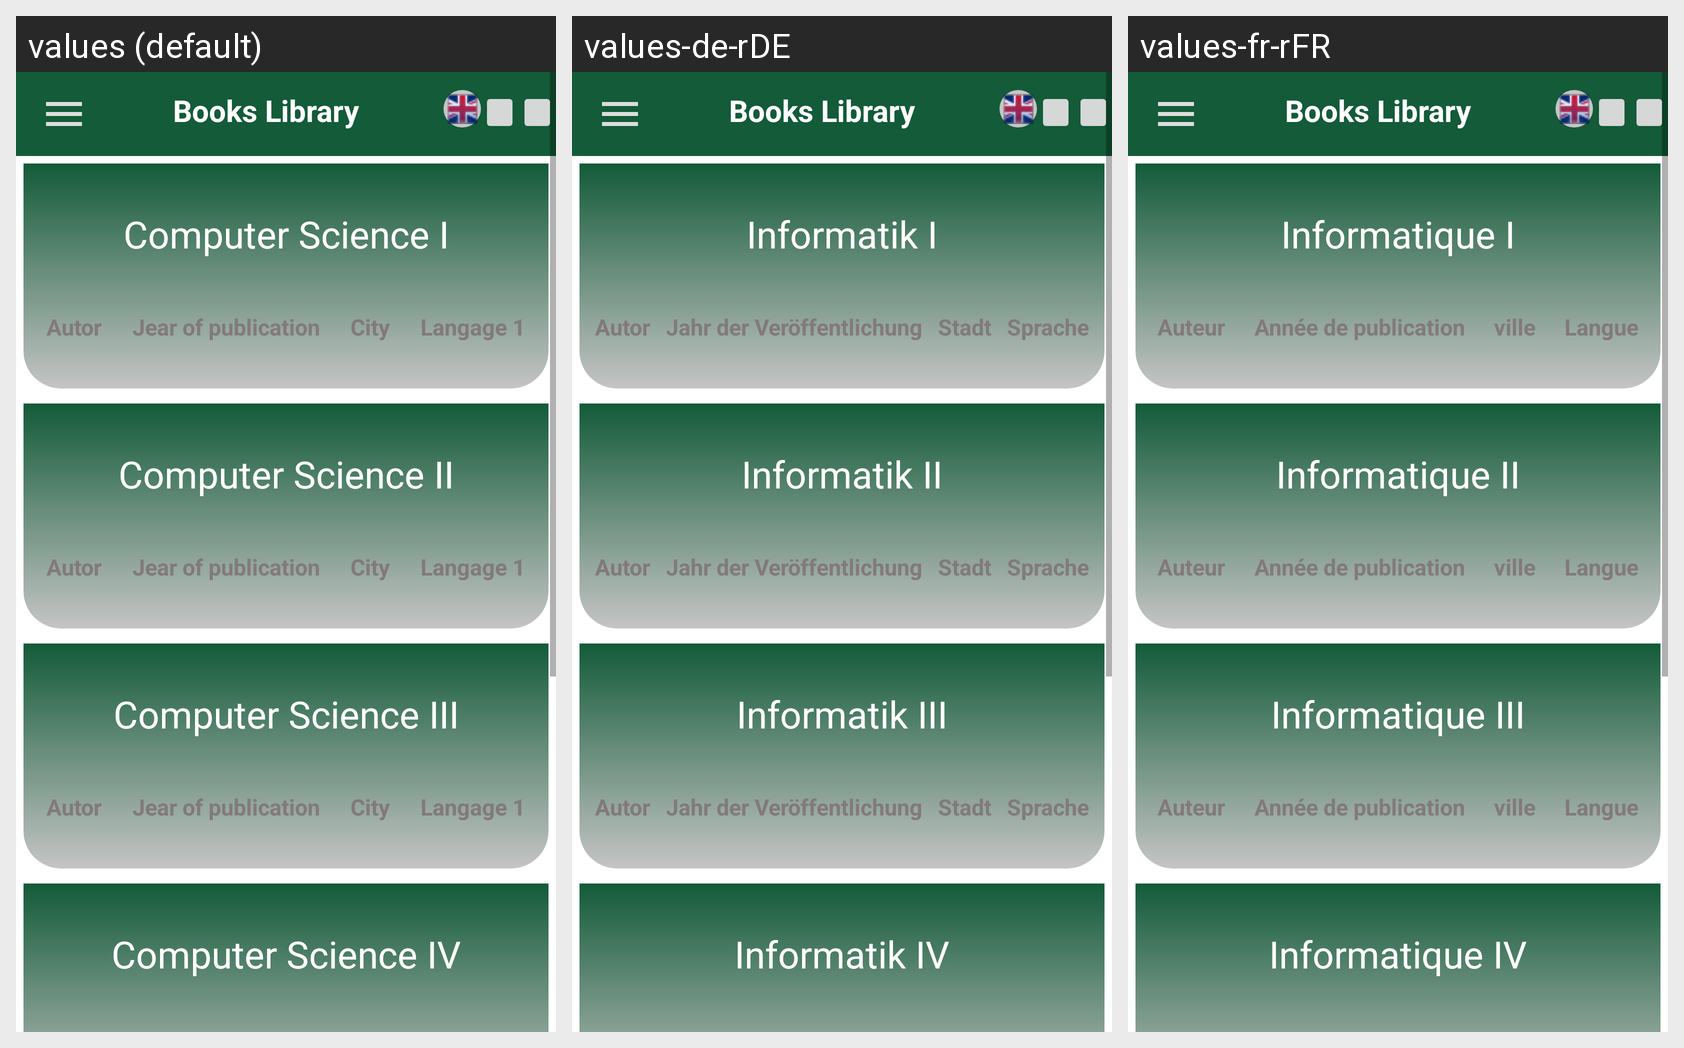

The Android screen above is rendered under several locales of the same app. Produce the string resources it draws, with the default and per-locale values.
Android screen res/layout/activity_computer_sience.xml rendered under 3 locales, left to right: values (default), values-de-rDE, values-fr-rFR. Device: Nexus 5 (rendered at 1080×1920; each locale shown at half size, 540×960, under a caption strip naming it); theme Theme.BookRegal.
Strings drawn on this screen, with the default value and each locale's value (text and hints the layout hard-codes, and strings that could not be matched under every locale, appear in the picture but are not listed):

computer_science1
  values: Computer Science I
  values-de-rDE: Informatik I
  values-fr-rFR: Informatique I

Autor
  values: Autor
  values-de-rDE: Autor
  values-fr-rFR: Auteur

jear
  values: Jear of publication
  values-de-rDE: Jahr der Veröffentlichung
  values-fr-rFR: Année de publication

city
  values: City
  values-de-rDE: Stadt
  values-fr-rFR: ville

Langage
  values: Langage 1
  values-de-rDE: Sprache
  values-fr-rFR: Langue

computer_science2
  values: Computer Science II
  values-de-rDE: Informatik II
  values-fr-rFR: Informatique II

computer_science3
  values: Computer Science III
  values-de-rDE: Informatik III
  values-fr-rFR: Informatique III

computer_science4
  values: Computer Science IV
  values-de-rDE: Informatik IV
  values-fr-rFR: Informatique IV
